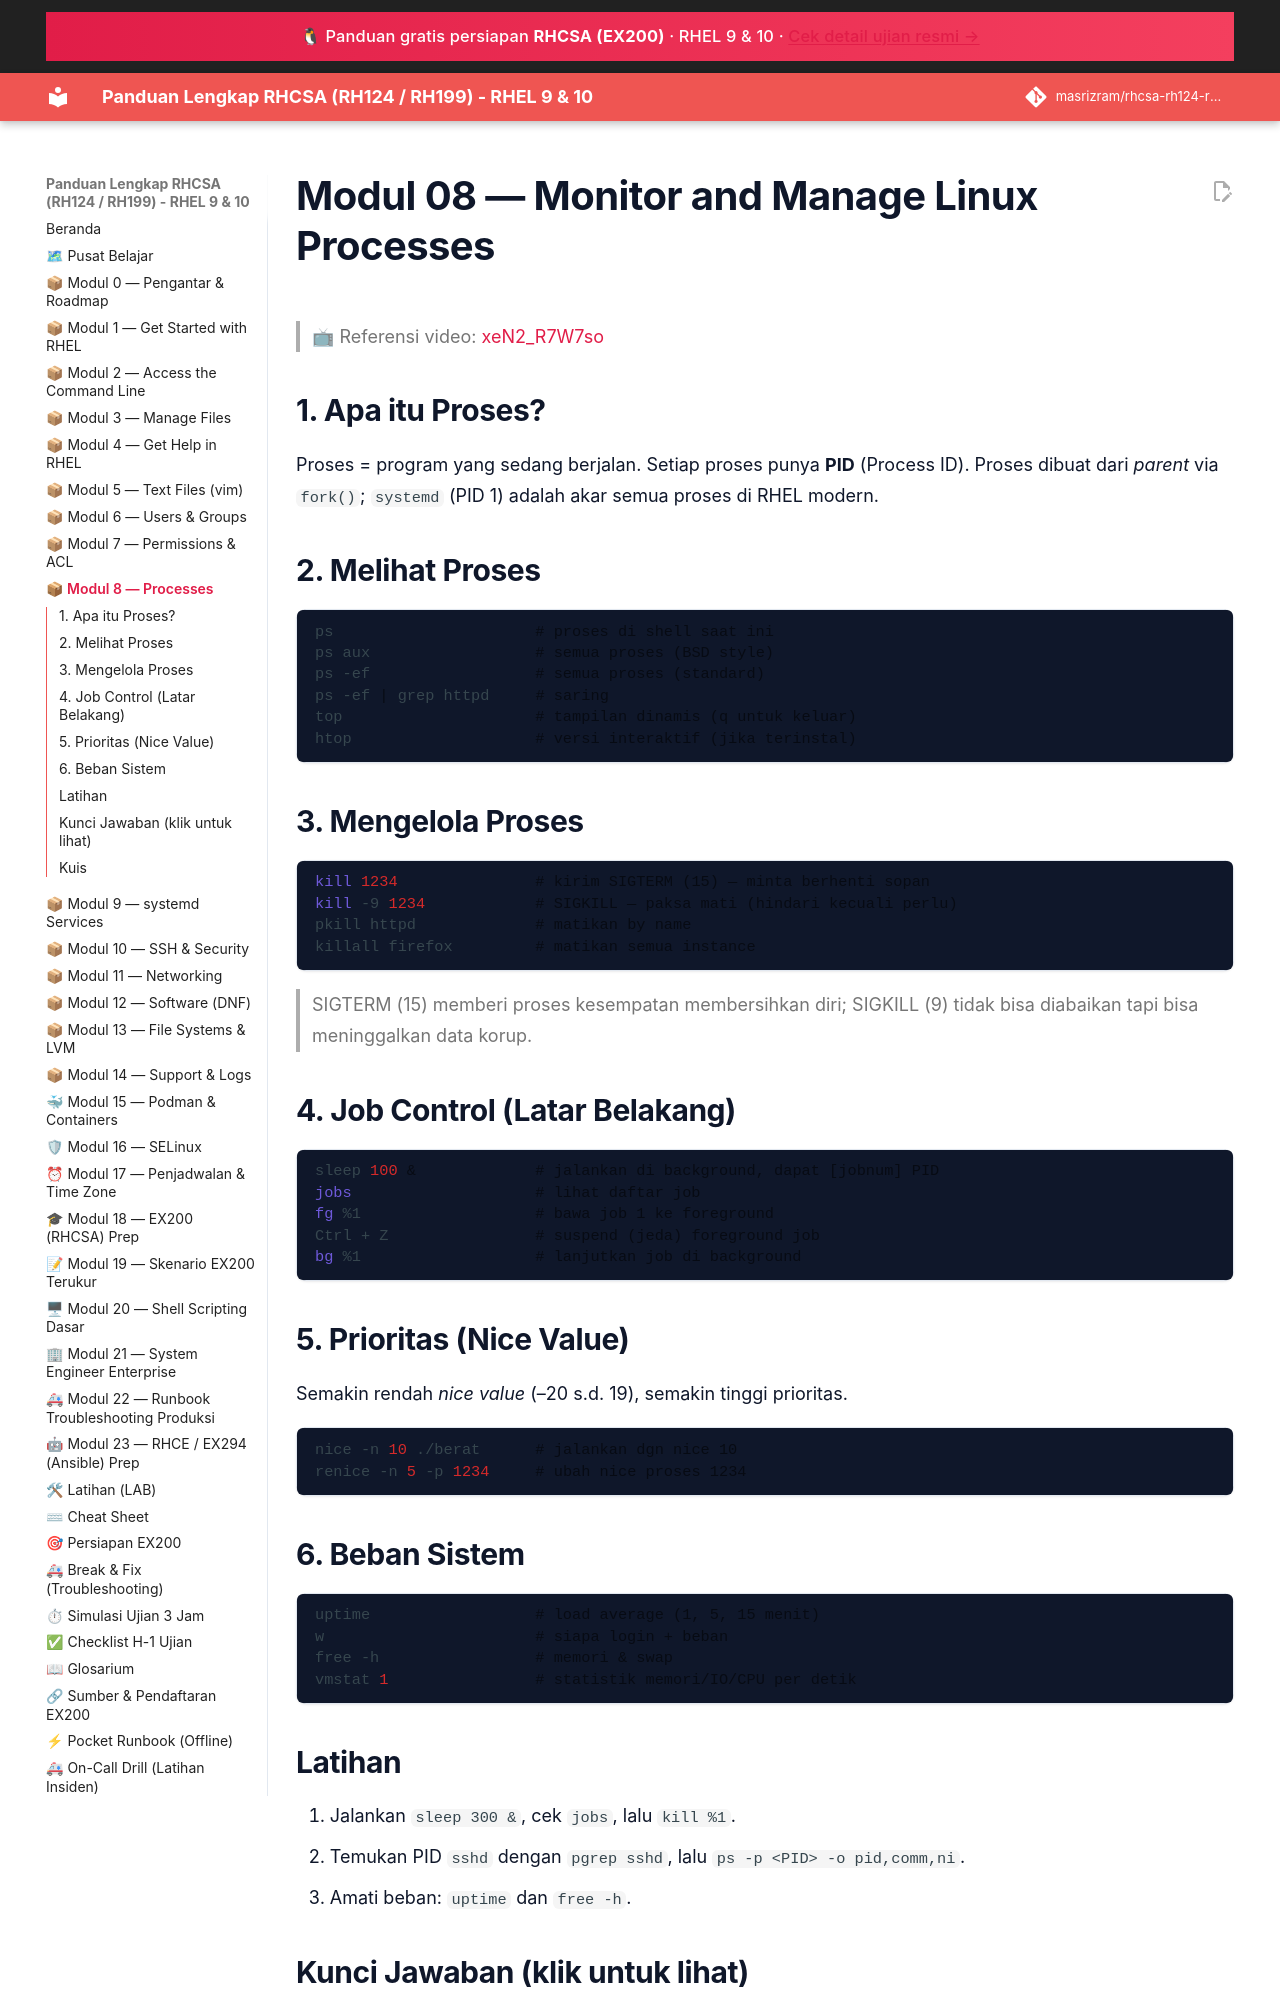

repository: masrizram/rhcsa-rh124-rh199-guide · page: modul/08-processes/index.html · generator: jekyll

# Modul 08 — Monitor and Manage Linux Processes

> 📺 Referensi video: [xeN2_R7W7so](https://www.youtube.com/watch?v=xeN2_R7W7so&list=PLZkuninm20jDUT_jArQrkfCImbbi2jWns)

## 1. Apa itu Proses?

Proses = program yang sedang berjalan. Setiap proses punya **PID** (Process ID).
Proses dibuat dari *parent* via `fork()`; `systemd` (PID 1) adalah akar semua
proses di RHEL modern.

## 2. Melihat Proses

```bash
ps                      # proses di shell saat ini
ps aux                  # semua proses (BSD style)
ps -ef                  # semua proses (standard)
ps -ef | grep httpd     # saring
top                     # tampilan dinamis (q untuk keluar)
htop                    # versi interaktif (jika terinstal)
```

## 3. Mengelola Proses

```bash
kill 1234               # kirim SIGTERM (15) — minta berhenti sopan
kill -9 1234            # SIGKILL — paksa mati (hindari kecuali perlu)
pkill httpd             # matikan by name
killall firefox         # matikan semua instance
```

> SIGTERM (15) memberi proses kesempatan membersihkan diri; SIGKILL (9) tidak
> bisa diabaikan tapi bisa meninggalkan data korup.

## 4. Job Control (Latar Belakang)

```bash
sleep 100 &             # jalankan di background, dapat [jobnum] PID
jobs                    # lihat daftar job
fg %1                   # bawa job 1 ke foreground
Ctrl + Z                # suspend (jeda) foreground job
bg %1                   # lanjutkan job di background
```

## 5. Prioritas (Nice Value)

Semakin rendah *nice value* (–20 s.d. 19), semakin tinggi prioritas.

```bash
nice -n 10 ./berat      # jalankan dgn nice 10
renice -n 5 -p 1234     # ubah nice proses 1234
```

## 6. Beban Sistem

```bash
uptime                  # load average (1, 5, 15 menit)
w                       # siapa login + beban
free -h                 # memori & swap
vmstat 1                # statistik memori/IO/CPU per detik
```

## Latihan
1. Jalankan `sleep 300 &`, cek `jobs`, lalu `kill %1`.
2. Temukan PID `sshd` dengan `pgrep sshd`, lalu `ps -p <PID> -o pid,comm,ni`.
3. Amati beban: `uptime` dan `free -h`.
